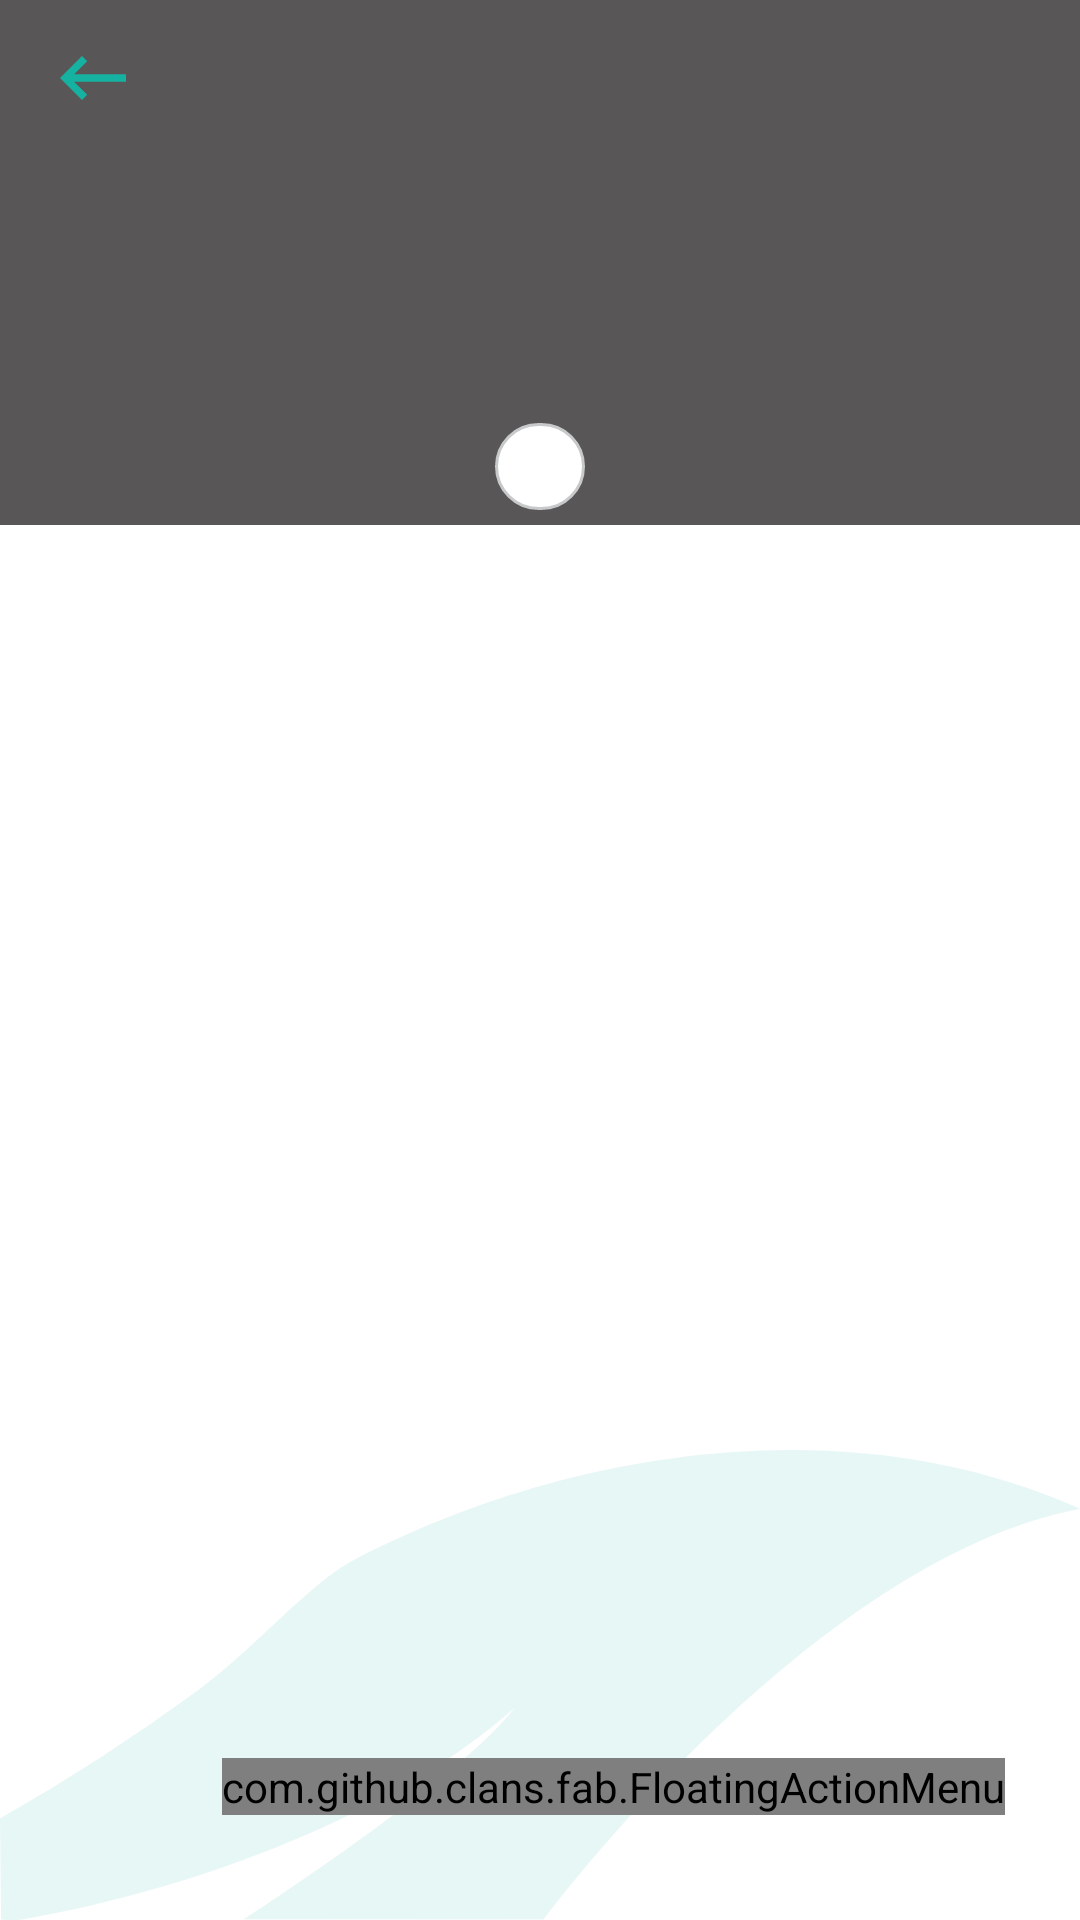

The Android layout XML behind this screen, and the referenced resources:
<!-- AndroidManifest.xml: application theme Theme.Restaurant_QR_User -->
<!-- res/layout/restaurant_details_fragment.xml -->
<?xml version="1.0" encoding="utf-8"?>
<layout>

    <data>
        <variable
            name="restaurantObject"
            type="com.elkrnshawy.restaurant_qr_user.models.restaurantPackage.RestaurantItem" />
    </data>

    <RelativeLayout
        android:orientation="vertical"
        xmlns:app="http://schemas.android.com/apk/res-auto"
        xmlns:android="http://schemas.android.com/apk/res/android"
        xmlns:tools="http://schemas.android.com/tools"
        android:layout_width="match_parent"
        android:layout_height="match_parent"
        tools:context=".ui.featuresPackage.restaurantDetailsPackage.RestaurantDetailsFragment">

        <include layout="@layout/layout_background"/>

        <ScrollView
            android:layout_width="match_parent"
            android:layout_height="match_parent"
            android:fillViewport="true">

            <LinearLayout
                android:layout_width="match_parent"
                android:layout_height="wrap_content"
                android:orientation="vertical">

                <RelativeLayout
                    android:layout_width="match_parent"
                    android:layout_height="175dp">

                    <ImageView
                        android:scaleType="centerCrop"
                        imageResource="@{restaurantObject.image}"
                        android:layout_width="match_parent"
                        android:layout_height="match_parent"
                        android:contentDescription="@string/places_autocomplete_no_results_for_query" />

                    <View
                        android:layout_width="match_parent"
                        android:layout_height="match_parent"
                        android:background="@color/colorGrayWhite" />

                    <TextView
                        android:layout_above="@id/txtPhone"
                        android:layout_width="wrap_content"
                        android:layout_height="wrap_content"
                        android:text="@{restaurantObject.name}"
                        android:textColor="@color/colorWhite"
                        android:textSize="18sp"
                        android:textStyle="bold"
                        android:paddingStart="25dp"
                        android:paddingEnd="25dp"
                        android:layout_centerHorizontal="true"
                        android:layout_marginBottom="5dp"/>

                    <TextView
                        android:id="@+id/txtPhone"
                        android:layout_width="wrap_content"
                        android:layout_height="wrap_content"
                        android:text="@{restaurantObject.phone}"
                        android:textColor="@color/colorBlack"
                        android:textSize="14sp"
                        android:paddingBottom="5dp"
                        android:paddingTop="5dp"
                        android:paddingStart="15dp"
                        android:paddingEnd="15dp"
                        android:background="@drawable/shape_txt"
                        android:layout_centerHorizontal="true"
                        android:layout_alignParentBottom="true"
                        android:layout_marginBottom="5dp"/>


                    <ImageView
                        android:id="@+id/imgBack"
                        android:layout_marginTop="10dp"
                        android:padding="5dp"
                        android:layout_marginStart="15dp"
                        android:layout_width="32dp"
                        android:layout_height="32dp"
                        android:src="@drawable/ic_back"
                        app:layout_constraintStart_toStartOf="parent"
                        app:layout_constraintTop_toTopOf="parent"
                        app:layout_constraintBottom_toBottomOf="parent"
                        app:tint="@color/colorPrimary" />

                </RelativeLayout>

                <RelativeLayout
                    android:layout_width="match_parent"
                    android:layout_height="match_parent">

                    <com.google.android.material.appbar.AppBarLayout
                        android:id="@+id/bar"
                        android:background="@color/colorWhite"
                        app:layout_constraintTop_toTopOf="parent"
                        android:layout_width="match_parent"
                        android:layout_height="wrap_content">

                        <com.google.android.material.tabs.TabLayout
                            android:id="@+id/tabs"
                            android:background="@color/colorWhite"
                            android:layout_width="match_parent"
                            android:layout_height="wrap_content"
                            app:tabGravity="fill"
                            app:tabTextColor="@color/colorBackground"
                            app:tabIndicatorColor="@color/colorBackground"
                            app:tabRippleColor="@color/colorBackground"
                            app:tabMode="fixed" />

                    </com.google.android.material.appbar.AppBarLayout>

                    <androidx.viewpager2.widget.ViewPager2
                        android:id="@+id/viewPager"
                        android:layout_below="@+id/bar"
                        android:layout_width="match_parent"
                        android:saveEnabled="false"
                        android:layout_height="match_parent"
                        />

                </RelativeLayout>

            </LinearLayout>

        </ScrollView>

        <com.github.clans.fab.FloatingActionMenu
            android:id="@+id/fabMenu"
            android:layout_width="wrap_content"
            android:layout_height="wrap_content"
            android:layout_alignParentBottom="true"
            android:layout_alignParentEnd="true"
            android:layout_marginBottom="35dp"
            android:layout_marginEnd="25dp"
            app:menu_fab_size="mini"
            app:menu_showShadow="true"
            app:menu_shadowColor="@color/colorBlack"
            app:menu_shadowRadius="4dp"
            app:menu_shadowXOffset="1dp"
            app:menu_shadowYOffset="3dp"
            app:menu_colorNormal="@color/colorPrimary"
            app:menu_colorPressed="@color/colorPrimaryDark"
            app:menu_colorRipple="@color/colorWhite"
            app:menu_animationDelayPerItem="50"
            app:menu_icon="@drawable/fab_add"
            app:menu_buttonSpacing="0dp"
            app:menu_labels_margin="0dp"
            app:menu_labels_showAnimation="@anim/fab_slide_in_from_right"
            app:menu_labels_hideAnimation="@anim/fab_slide_out_to_right"
            app:menu_labels_paddingTop="4dp"
            app:menu_labels_paddingRight="8dp"
            app:menu_labels_paddingBottom="4dp"
            app:menu_labels_paddingLeft="8dp"
            app:menu_labels_padding="8dp"
            app:menu_labels_textColor="@color/colorWhite"
            app:menu_labels_textSize="14sp"
            app:menu_labels_cornerRadius="3dp"
            app:menu_labels_colorNormal="@color/colorPrimary"
            app:menu_labels_colorPressed="@color/colorPrimary"
            app:menu_labels_colorRipple="@color/colorPrimaryDark"
            app:menu_labels_showShadow="true"
            app:menu_labels_singleLine="false"
            app:menu_labels_ellipsize="none"
            app:menu_labels_maxLines="-1"
            app:menu_labels_position="left"
            app:menu_openDirection="up"
            app:menu_backgroundColor="@android:color/transparent">

            <com.github.clans.fab.FloatingActionButton
                android:id="@+id/menuReservation"
                android:layout_width="wrap_content"
                android:layout_height="wrap_content"
                app:rippleColor="@color/colorPrimaryDark"
                app:fab_colorNormal="@color/colorPrimaryDark"
                app:backgroundTint="@color/colorPrimaryDark"
                app:fab_size="mini"
                app:fab_label="@string/reservation" />

            <com.github.clans.fab.FloatingActionButton
                android:id="@+id/menuWaiting"
                android:layout_width="wrap_content"
                android:layout_height="wrap_content"
                app:rippleColor="@color/colorPrimaryDark"
                app:fab_colorNormal="@color/colorPrimaryDark"
                app:backgroundTint="@color/colorPrimaryDark"
                app:fab_size="mini"
                app:fab_label="@string/waiting_list" />

            <com.github.clans.fab.FloatingActionButton
                android:id="@+id/menuContact"
                android:layout_width="wrap_content"
                android:layout_height="wrap_content"
                app:rippleColor="@color/colorPrimaryDark"
                app:fab_colorNormal="@color/colorPrimaryDark"
                app:backgroundTint="@color/colorPrimaryDark"
                app:fab_size="mini"
                app:fab_label="@string/contact_restaurant" />

        </com.github.clans.fab.FloatingActionMenu>

    </RelativeLayout>

</layout>
<!-- res/layout/layout_background.xml (included above) -->
<?xml version="1.0" encoding="utf-8"?>
<RelativeLayout
    xmlns:android="http://schemas.android.com/apk/res/android"
    android:layout_width="match_parent"
    android:layout_height="match_parent"
    android:background="@color/colorWhite"
    xmlns:app="http://schemas.android.com/apk/res-auto">

    <ImageView
        android:layout_alignParentBottom="true"
        android:scaleType="fitXY"
        android:layout_width="match_parent"
        android:layout_height="wrap_content"
        android:src="@drawable/ic_background" />

    <View
        android:layout_width="match_parent"
        android:layout_height="match_parent"
        android:background="@color/colorWhite"
        android:alpha=".8"/>

</RelativeLayout>
<!-- resources referenced by this layout -->
<resources>
  <color name="colorBackground">#2C303E</color>
  <color name="colorBlack">#000000</color>
  <color name="colorGrayWhite">#C92C2929</color>
  <color name="colorPrimary">#15B2A2</color>
  <color name="colorPrimaryDark">#5EE6D9</color>
  <color name="colorWhite">#ffffff</color>
  <!-- drawable ic_back (drawable) -->
  <vector android:autoMirrored="true" android:height="384dp"
      android:viewportHeight="384" android:viewportWidth="384"
      android:width="384dp" xmlns:android="http://schemas.android.com/apk/res/android">
      <path android:fillColor="#FF000000" android:pathData="M384,170.667l-302.293,0l76.48,-76.48l-30.187,-30.187l-128,128l128,128l30.187,-30.187l-76.48,-76.48l302.293,0z"/>
  </vector>
  <!-- drawable ic_background (drawable) -->
  <vector android:autoMirrored="false" android:height="156.546dp"
      android:viewportHeight="156.546" android:viewportWidth="375.035"
      android:width="375.035dp" xmlns:android="http://schemas.android.com/apk/res/android">
      <path android:fillAlpha="0.5" android:fillColor="#15b2a2"
          android:pathData="M123.792,36.164c-16.438,8.152 -33.921,28.783 -54.778,43.662a718.415,718.415 0,0 1,-69.014 42.917l0.377,33.6a37.883,37.883 0,0 0,7.442 0c61.776,-10.427 129.873,-35.461 170.8,-70.417 -18.217,23.365 -93.908,70.411 -93.908,70.411l104.105,0.057S281.263,36.771 375.034,19.577C292.634,-15.834 194.501,1.099 123.792,36.164Z" android:strokeAlpha="0.5"/>
  </vector>
  <!-- drawable shape_txt (drawable) -->
  <?xml version="1.0" encoding="utf-8"?>
  <selector xmlns:android="http://schemas.android.com/apk/res/android">
  
      <item>
          <shape android:shape="rectangle">
              <solid android:color="@color/colorWhite"/>
              <corners android:radius="45dp"></corners>
              <stroke android:width="1dp"
                  android:color="@color/colorGray"/>
          </shape>
      </item>
  
  </selector>
  <string name="contact_restaurant">Contact With Restaurant</string>
  <string name="reservation">New Reservation</string>
  <string name="waiting_list">Waiting List</string>
  <style name="Theme.Restaurant_QR_User" parent="Theme.AppCompat.Light.NoActionBar">
          
          <item name="colorPrimary">@color/colorPrimary</item>
          <item name="colorPrimaryVariant">@color/colorPrimaryDark</item>
          <item name="colorOnPrimary">@color/colorGray</item>
          
          <item name="colorSecondary">@color/colorWhite</item>
          <item name="colorSecondaryVariant">@color/colorBlack</item>
          <item name="colorOnSecondary">@color/colorBackground</item>
          
          <item name="android:statusBarColor" tools:targetApi="l">?attr/colorPrimary</item>
          
      </style>
  <color name="colorGray">#C7C9CB</color>
</resources>
